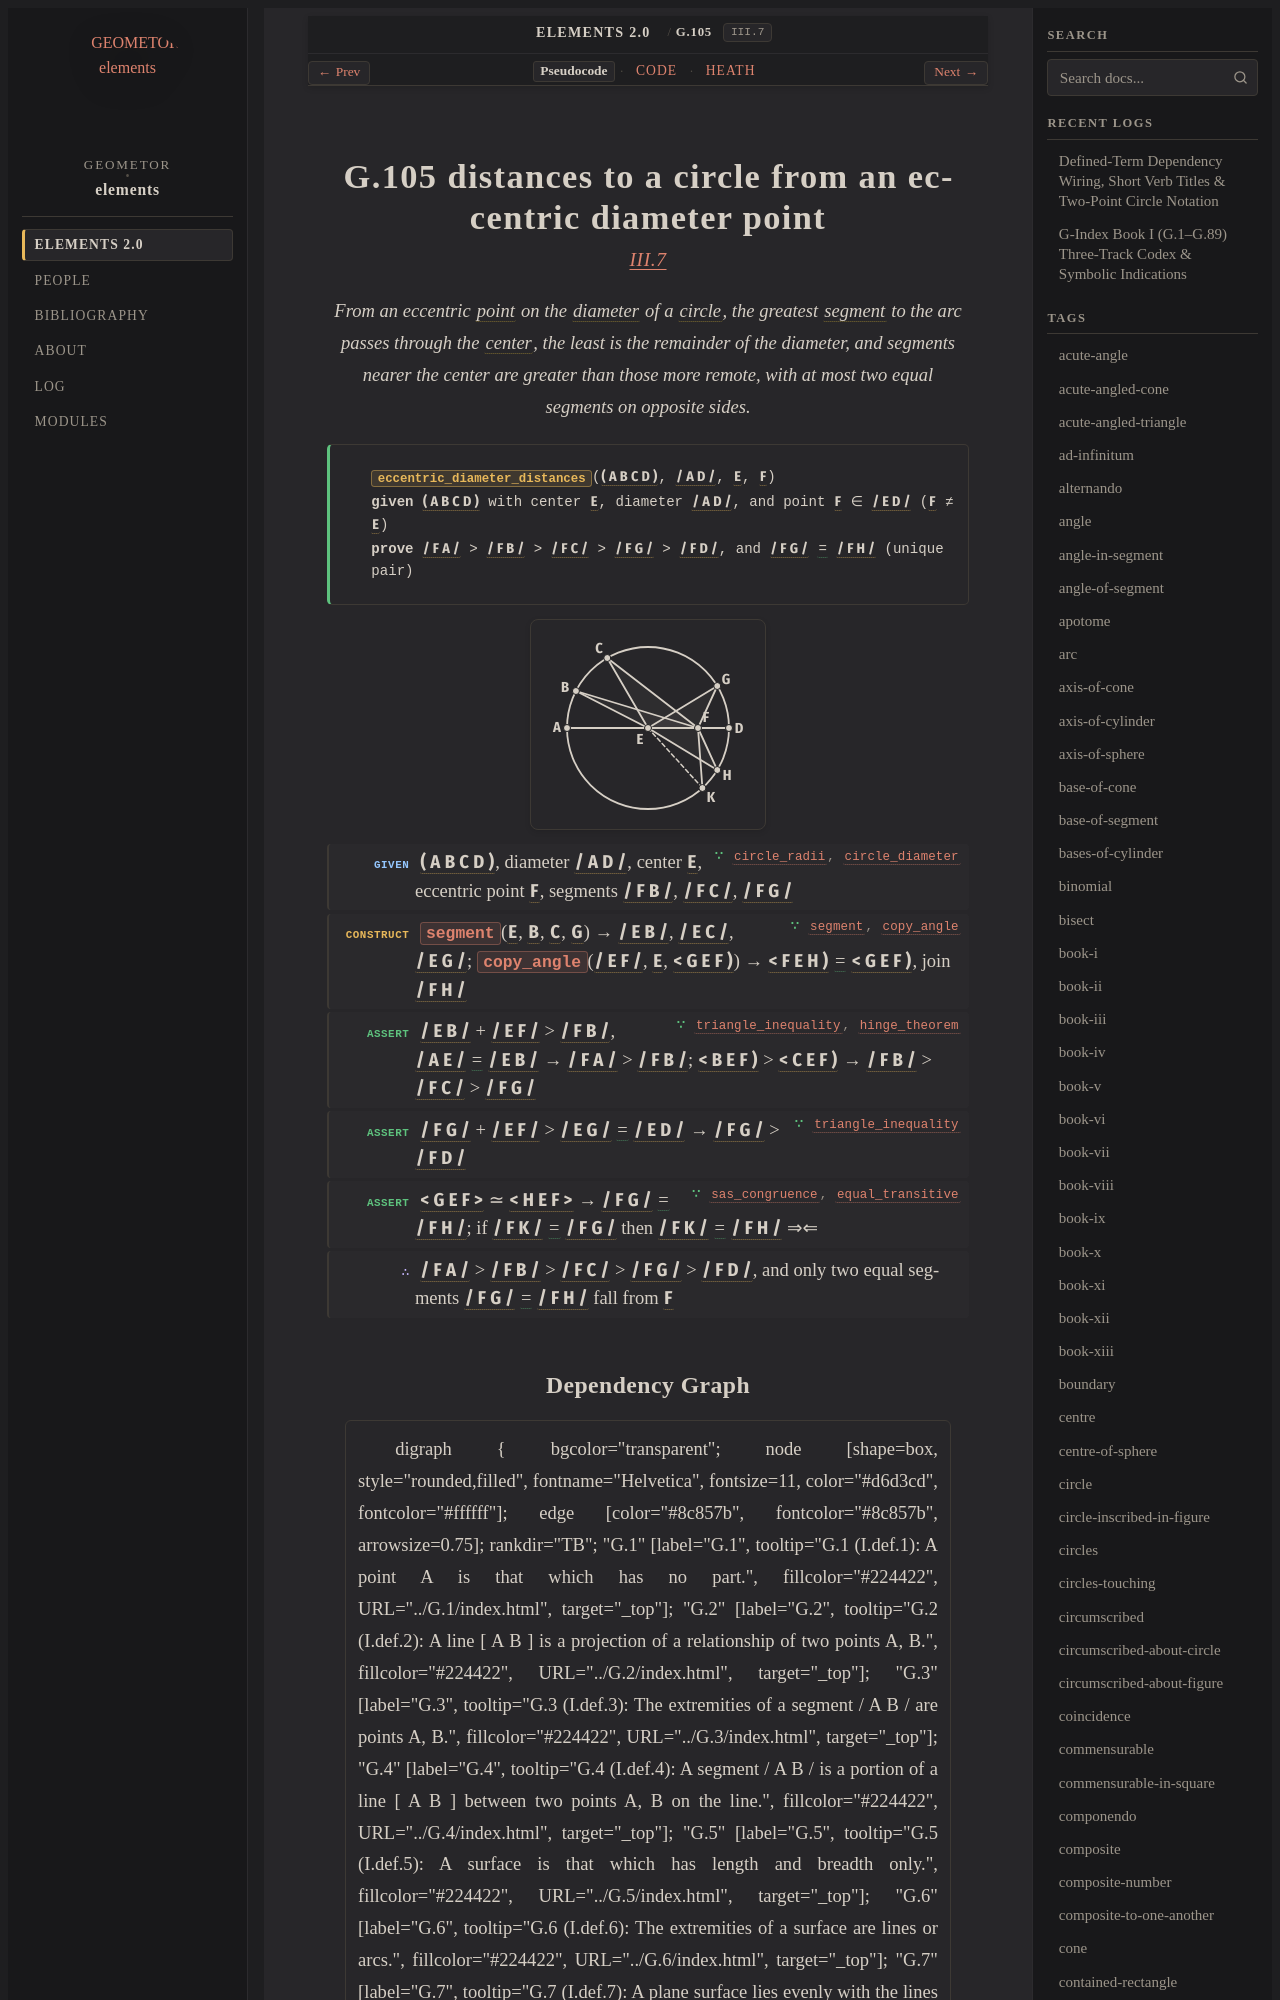

repository: geometor/elements · page: elements2/G.105/index.html · generator: sphinx

:order: 105
:number: 105
:canonical_id: G.105
:original_id: III.7
:title: G.105 distances to a circle from an eccentric diameter point
:volume: II
:book: III
:type: prop
:subtype: theorem
:categories: theorem, proof, plane-geometry, circles
:category: theorem, proof, plane-geometry, circles
:tags: book-iii, point, segment, circle, angle, diameter, centre, straight-line, trilateral, plane-angle, equality, reductio-ad-absurdum
:dependencies: G.1, G.4, G.10, G.11, G.14, G.16, G.24, G.45, G.48, G.49, G.61
:excerpt: From an eccentric point on the diameter of a circle, the greatest segment to the arc passes through the center, the least is the remainder of the diameter, and segments nearer the center are greater than those more remote, with at most two equal segments on opposite sides.

.. _G.105:
.. _III.7:

G.105 distances to a circle from an eccentric diameter point
============================================================

.. rubric:: `III.7 <https://geometor.github.io/euclid/heath/volume_II/book_iii/propositions/07/>`_

.. enunciation::

   From an eccentric :term:`point <G.1>` on the :term:`diameter <G.61>` of a :term:`circle <G.10>`, the greatest :term:`segment <G.4>` to the arc passes through the :term:`center <G.11>`, the least is the remainder of the diameter, and segments nearer the center are greater than those more remote, with at most two equal segments on opposite sides.

.. signature:: theorem

   | :fn:`eccentric_diameter_distances <G.105>`\ (:g:`( A B C D ) <g1:( A B C D )>`, :g:`/ A D / <g1:/ A D />`, :g:`E <g1:E>`, :g:`F <g1:F>`)
   | **given** :g:`( A B C D ) <g1:( A B C D )>` with center :g:`E <g1:E>`, diameter :g:`/ A D / <g1:/ A D />`, and point :g:`F <g1:F>` ∈ :g:`/ E D / <g1:/ E D />` (:g:`F <g1:F>` ≠ :g:`E <g1:E>`)
   | **prove** :g:`/ F A / <g1:/ F A />` > :g:`/ F B / <g1:/ F B />` > :g:`/ F C / <g1:/ F C />` > :g:`/ F G / <g1:/ F G />` > :g:`/ F D / <g1:/ F D />`, and :g:`/ F G / <g1:/ F G />` :eq:`= <g1:/ F G / = g1:/ F H />` :g:`/ F H / <g1:/ F H />` (unique pair)

.. picture:: g1.svg
   :alt: Proposition 7 Diagram

.. step:: given ∵ circle_radii, circle_diameter <G.10, G.61>

   :g:`( A B C D ) <g1:( A B C D )>`, diameter :g:`/ A D / <g1:/ A D />`, center :g:`E <g1:E>`, eccentric point :g:`F <g1:F>`, segments :g:`/ F B / <g1:/ F B />`, :g:`/ F C / <g1:/ F C />`, :g:`/ F G / <g1:/ F G />`

.. step:: construct ∵ segment, copy_angle <G.14, G.48>

   :fn:`segment <G.14>`\ (:g:`E <g1:E>`, :g:`B <g1:B>`, :g:`C <g1:C>`, :g:`G <g1:G>`) → :g:`/ E B / <g1:/ E B />`, :g:`/ E C / <g1:/ E C />`, :g:`/ E G / <g1:/ E G />`; :fn:`copy_angle <G.48>`\ (:g:`/ E F / <g1:/ E F />`, :g:`E <g1:E>`, :g:`< G E F ) <g1:< G E F )>`) → :g:`< F E H ) <g1:< F E H )>` :eq:`= <g1:< F E H ) = g1:< G E F )>` :g:`< G E F ) <g1:< G E F )>`, join :g:`/ F H / <g1:/ F H />`

.. step:: assert ∵ triangle_inequality, hinge_theorem <G.45, G.49>

   :g:`/ E B / <g1:/ E B />` + :g:`/ E F / <g1:/ E F />` > :g:`/ F B / <g1:/ F B />`, :g:`/ A E / <g1:/ A E />` :eq:`= <g1:/ A E / = g1:/ E B />` :g:`/ E B / <g1:/ E B />` → :g:`/ F A / <g1:/ F A />` > :g:`/ F B / <g1:/ F B />`; :g:`< B E F ) <g1:< B E F )>` > :g:`< C E F ) <g1:< C E F )>` → :g:`/ F B / <g1:/ F B />` > :g:`/ F C / <g1:/ F C />` > :g:`/ F G / <g1:/ F G />`

.. step:: assert ∵ triangle_inequality <G.45>

   :g:`/ F G / <g1:/ F G />` + :g:`/ E F / <g1:/ E F />` > :g:`/ E G / <g1:/ E G />` :eq:`= <g1:/ E G / = g1:/ E D />` :g:`/ E D / <g1:/ E D />` → :g:`/ F G / <g1:/ F G />` > :g:`/ F D / <g1:/ F D />`

.. step:: assert ∵ sas_congruence, equal_transitive <G.24, G.16>

   :g:`< G E F > <g1:< G E F >>` ≃ :g:`< H E F > <g1:< H E F >>` → :g:`/ F G / <g1:/ F G />` :eq:`= <g1:/ F G / = g1:/ F H />` :g:`/ F H / <g1:/ F H />`; if :g:`/ F K / <g1:/ F K />` :eq:`= <g1:/ F K / = g1:/ F G />` :g:`/ F G / <g1:/ F G />` then :g:`/ F K / <g1:/ F K />` :eq:`= <g1:/ F K / = g1:/ F H />` :g:`/ F H / <g1:/ F H />` ⇒⇐

.. step:: conclude

   :g:`/ F A / <g1:/ F A />` > :g:`/ F B / <g1:/ F B />` > :g:`/ F C / <g1:/ F C />` > :g:`/ F G / <g1:/ F G />` > :g:`/ F D / <g1:/ F D />`, and only two equal segments :g:`/ F G / <g1:/ F G />` :eq:`= <g1:/ F G / = g1:/ F H />` :g:`/ F H / <g1:/ F H />` fall from :g:`F <g1:F>`
